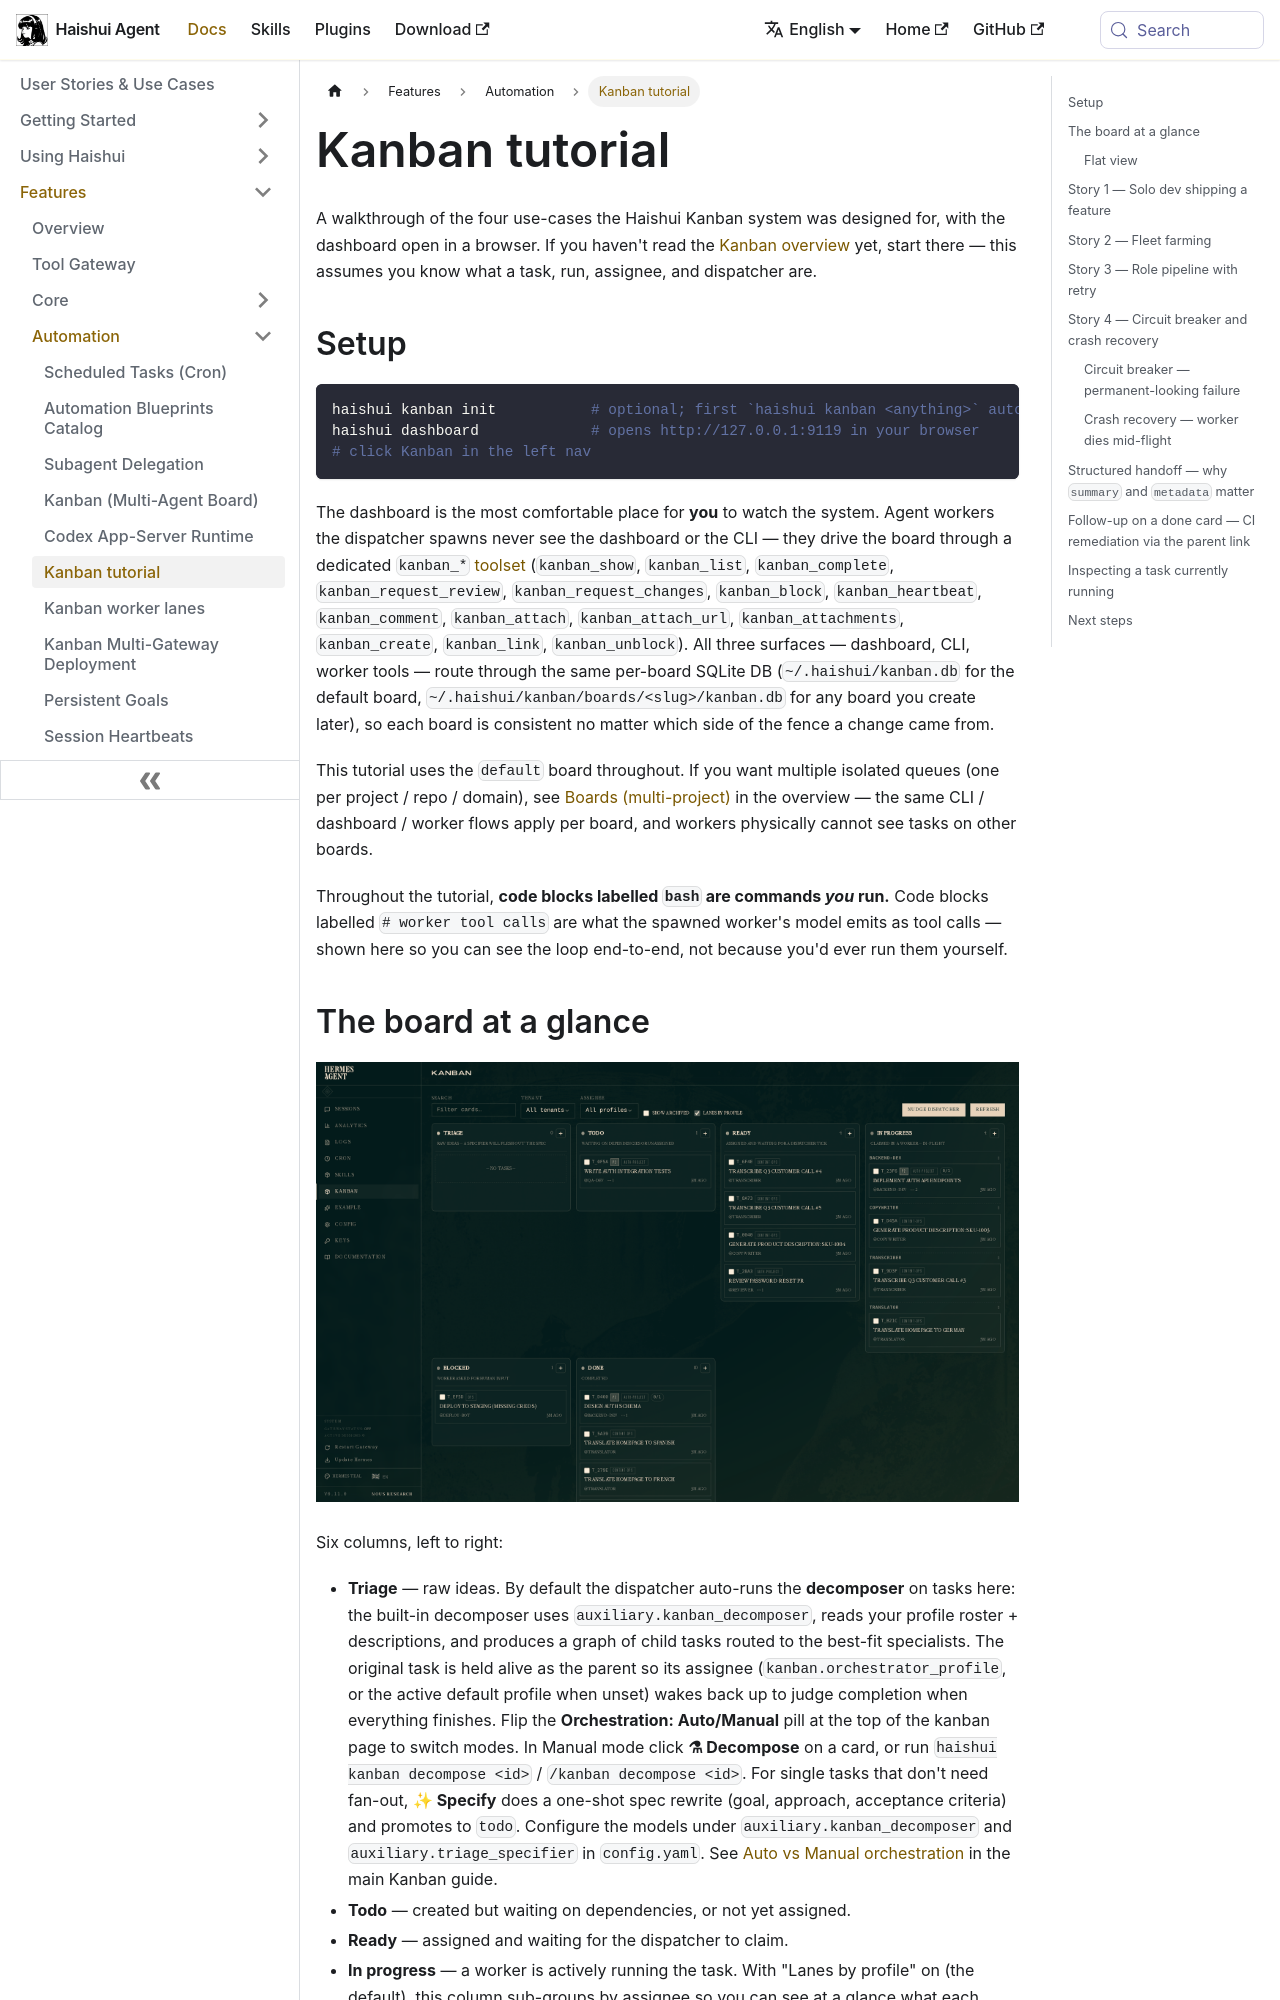

repository: aiqinghaiwork163/haishui-agent · page: docs/user-guide/features/kanban-tutorial/index.html · generator: docusaurus

# Kanban tutorial

A walkthrough of the four use-cases the Haishui Kanban system was designed for, with the dashboard open in a browser. If you haven't read the [Kanban overview](./kanban) yet, start there — this assumes you know what a task, run, assignee, and dispatcher are.

## Setup

```bash
haishui kanban init           # optional; first `haishui kanban <anything>` auto-inits
haishui dashboard             # opens http://127.0.0.1:9119 in your browser
# click Kanban in the left nav
```

The dashboard is the most comfortable place for **you** to watch the system. Agent workers the dispatcher spawns never see the dashboard or the CLI — they drive the board through a dedicated `kanban_*` [toolset](./kanban#how-workers-interact-with-the-board) (`kanban_show`, `kanban_list`, `kanban_complete`, `kanban_request_review`, `kanban_request_changes`, `kanban_block`, `kanban_heartbeat`, `kanban_comment`, `kanban_attach`, `kanban_attach_url`, `kanban_attachments`, `kanban_create`, `kanban_link`, `kanban_unblock`). All three surfaces — dashboard, CLI, worker tools — route through the same per-board SQLite DB (`~/.haishui/kanban.db` for the default board, `~/.haishui/kanban/boards/<slug>/kanban.db` for any board you create later), so each board is consistent no matter which side of the fence a change came from.

This tutorial uses the `default` board throughout. If you want multiple isolated queues (one per project / repo / domain), see [Boards (multi-project)](./kanban#boards-multi-project) in the overview — the same CLI / dashboard / worker flows apply per board, and workers physically cannot see tasks on other boards.

Throughout the tutorial, **code blocks labelled `bash` are commands *you* run.** Code blocks labelled `# worker tool calls` are what the spawned worker's model emits as tool calls — shown here so you can see the loop end-to-end, not because you'd ever run them yourself.
